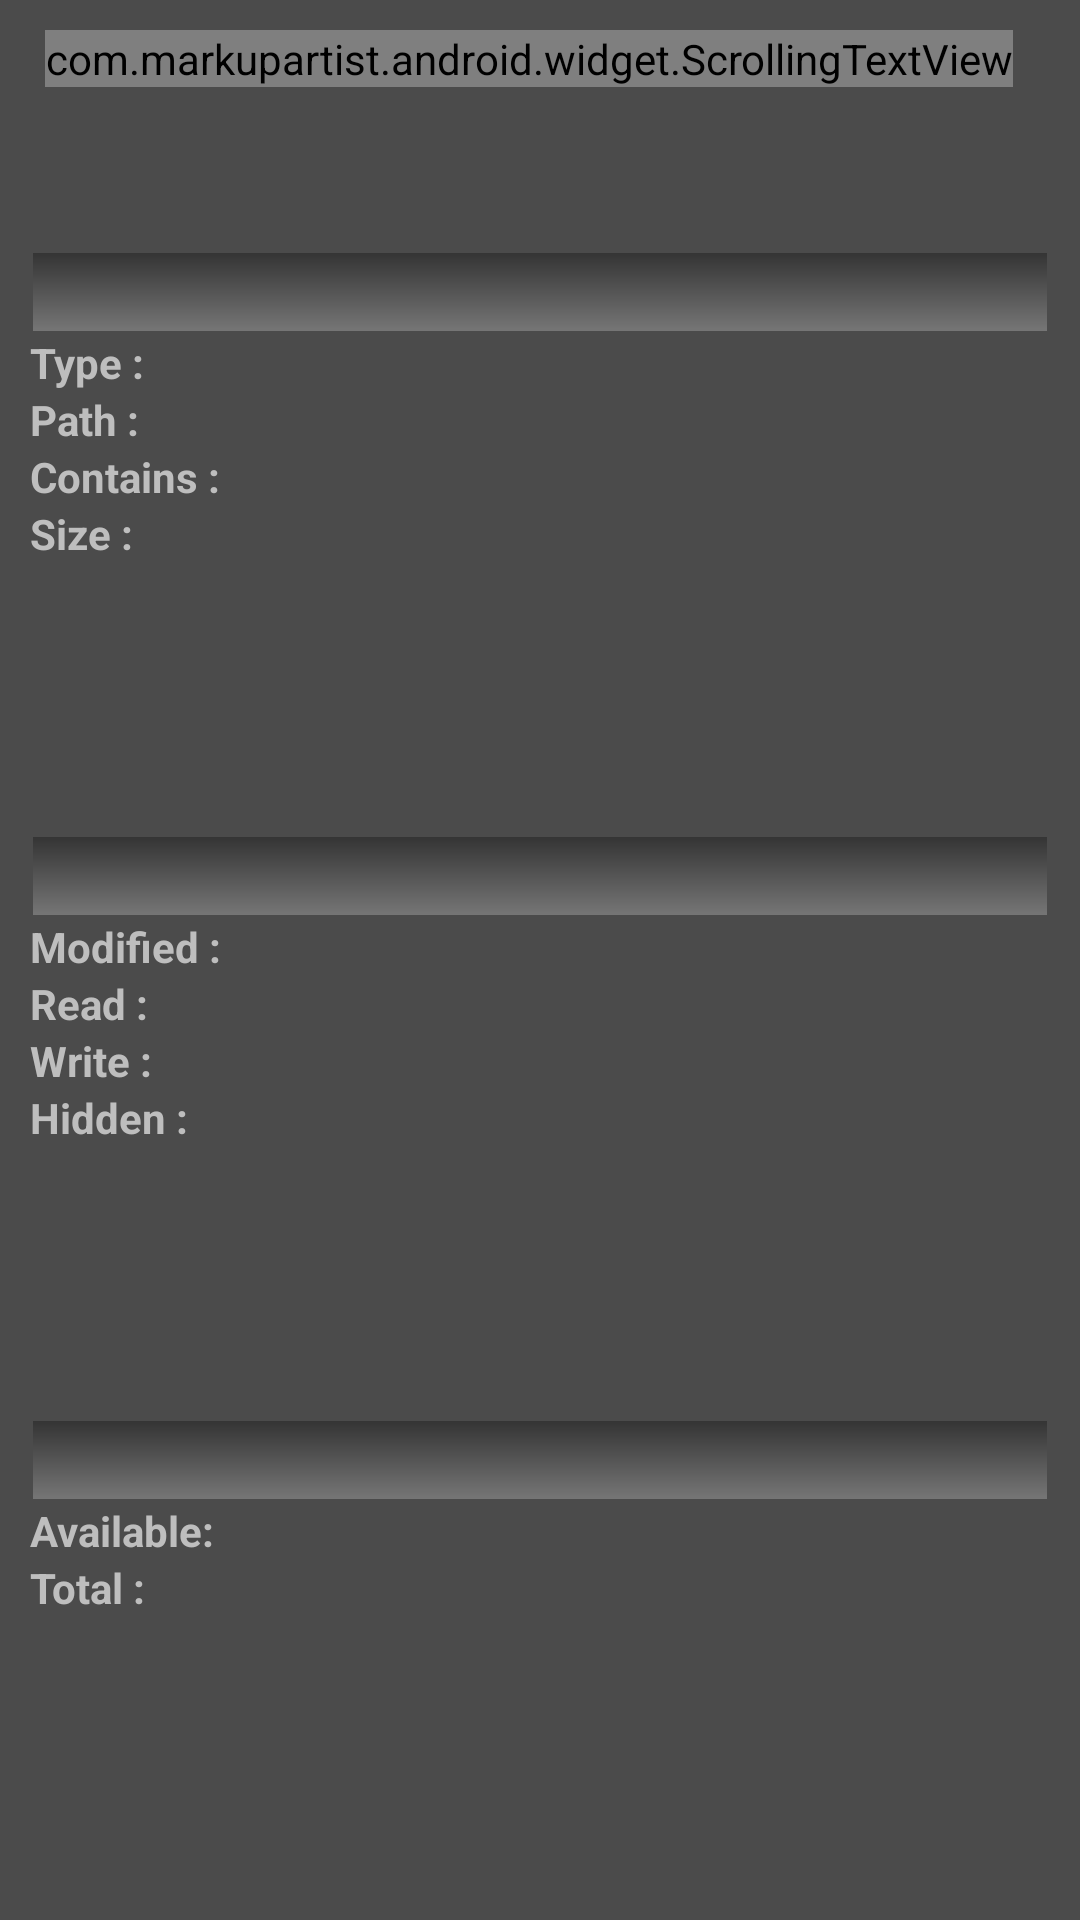

Produce the Android XML layout that renders to this screen, including the resource entries it uses.
<!-- AndroidManifest.xml: application theme android:Theme.Black.NoTitleBar -->
<!-- res/layout/file_properties.xml -->
<?xml version="1.0" encoding="utf-8"?>
 <ScrollView  xmlns:android="http://schemas.android.com/apk/res/android"
        android:id="@+id/scrollView"
        android:layout_width="match_parent"
        android:layout_height="match_parent" 
        android:fillViewport="true"
        android:background="#4B4B4B">
        
<LinearLayout
    android:layout_width="match_parent"
    android:layout_height="match_parent"
    android:orientation="vertical"
    android:padding="10dp"
    android:background="#4B4B4B" >
    
    
    
    <LinearLayout 
    android:layout_width="match_parent"
    android:layout_height="wrap_content"
    android:orientation="horizontal" 
    android:layout_weight="3">
    
     <ImageView android:id="@+id/file_image"
          android:layout_width="wrap_content"
         android:layout_height="wrap_content"
         android:paddingRight="5dp"/> 
         
     <com.markupartist.android.widget.ScrollingTextView
         android:id="@+id/file_name"
         android:layout_width="wrap_content"
         android:textSize="18dp"
         android:textStyle="bold"
         android:textColor="@color/white"
         android:scrollHorizontally="true"
         android:ellipsize="marquee"
         android:lines="1"
         android:marqueeRepeatLimit="marquee_forever"
         android:layout_height="wrap_content"/>
     
     </LinearLayout>  
         
     <FrameLayout 
         android:layout_width="match_parent"
         android:layout_height="wrap_content"
         android:background="@drawable/custom_framedivider"
         android:layout_weight="1"/> 
         
      <LinearLayout 
          
          android:layout_width="match_parent"
          android:layout_height="wrap_content"
          android:orientation="vertical"
          android:layout_weight="5">
      
         <LinearLayout 
          android:orientation="horizontal"   
          android:layout_width="match_parent"
          android:layout_height="wrap_content"
            >  
       <TextView
         android:textStyle="bold"   
         android:text="Type :" 
        
         android:layout_width="wrap_content"
         android:layout_height="wrap_content"/> 
        <TextView 
           android:id="@+id/file_type"  
            
         android:layout_width="wrap_content"
         android:layout_height="wrap_content"/>
        </LinearLayout>
        
          <LinearLayout 
          android:orientation="horizontal"   
          android:layout_width="match_parent"
          android:layout_height="wrap_content"
            >  
        
         <TextView 
         android:textStyle="bold"
         android:text="Path :" 
        
         android:paddingRight="4dp"
         android:layout_width="wrap_content"
         android:layout_height="wrap_content"/> 
         <TextView 
         android:id="@+id/file_path"      
         android:layout_width="wrap_content"
          
         android:layout_marginRight="10dp"
         android:layout_height="wrap_content"
         />
         </LinearLayout>
          <LinearLayout 
          android:orientation="horizontal"   
          android:layout_width="match_parent"
          android:layout_height="wrap_content"
            >  
          
         <TextView 
         android:textStyle="bold"    
         android:text="Contains :" 
      
         android:layout_width="wrap_content"
         android:layout_height="wrap_content"/> 
         <TextView 
         android:id="@+id/file_contains"    
             
         android:layout_width="wrap_content"
         android:layout_height="wrap_content"
         />
         </LinearLayout>
          <LinearLayout 
          android:orientation="horizontal"   
          android:layout_width="match_parent"
          
          android:layout_height="wrap_content"
           >
          <TextView
         android:textStyle="bold"   
         android:text="Size :" 
         
         android:layout_width="wrap_content"
         android:layout_height="wrap_content"/>   
         <TextView 
         android:id="@+id/file_size"    
           
         android:layout_width="wrap_content"
           
         android:layout_height="wrap_content"
         />
          </LinearLayout>
          
      </LinearLayout>  
      <FrameLayout 
         android:layout_width="match_parent"
         android:layout_height="wrap_content"
         android:background="@drawable/custom_framedivider"
         android:layout_weight="1"/> 
         
      <LinearLayout 
          android:layout_width="match_parent"
          android:layout_height="wrap_content"
          android:orientation="vertical"
          android:layout_weight="5">
          <LinearLayout 
          android:orientation="horizontal"   
          android:layout_width="match_parent"
          android:layout_height="wrap_content"
            >   
          <TextView
         android:textStyle="bold"   
         android:text="Modified :" 
         
         android:paddingRight="4dp"
         android:layout_width="wrap_content"
         android:layout_height="wrap_content"/>   
        <TextView 
         android:id="@+id/file_modified"    
         android:layout_width="wrap_content"
           
         android:layout_marginRight="10dp"
         android:layout_height="wrap_content"/>
        </LinearLayout>
        
         <LinearLayout 
          android:orientation="horizontal"   
          android:layout_width="match_parent"
          android:layout_height="wrap_content" >  
            <TextView
         android:textStyle="bold"   
         android:text="Read :" 
         
         android:layout_width="wrap_content"
         android:layout_height="wrap_content"/> 
         <TextView 
          android:id="@+id/file_read_access" 
            
         android:layout_width="wrap_content"
         android:layout_height="wrap_content"
         />
         </LinearLayout>
          <LinearLayout 
          android:orientation="horizontal"   
          android:layout_width="match_parent"
          android:layout_height="wrap_content"
          >  
           <TextView
         android:textStyle="bold"   
         android:text="Write :" 
        
         android:layout_width="wrap_content"
         android:layout_height="wrap_content"/> 
         <TextView 
         android:id="@+id/file_write_access"   
             
         android:layout_width="wrap_content"
         android:layout_height="wrap_content"
         />
         </LinearLayout>
          <LinearLayout 
          android:orientation="horizontal"   
          android:layout_width="match_parent"
          android:layout_height="wrap_content"
           >  
          <TextView
         android:textStyle="bold"   
         android:text="Hidden :" 
         
         android:layout_width="wrap_content"
         android:layout_height="wrap_content"/>   
         <TextView 
         android:id="@+id/file_hidden"  
                  
         android:layout_width="wrap_content"
         android:layout_height="wrap_content"
         />
         </LinearLayout>
          
          
      </LinearLayout>   
      <FrameLayout 
         android:layout_width="match_parent"
         android:layout_height="wrap_content"
            android:background="@drawable/custom_framedivider"
         android:layout_weight="1"/>   
          
     <LinearLayout 
          android:layout_width="match_parent"
          android:layout_height="wrap_content"
          android:orientation="vertical"
          android:layout_weight="5">
          <LinearLayout 
          android:orientation="horizontal"  
            
          android:layout_width="match_parent"
          android:layout_height="wrap_content"
        >   
         <TextView
         android:textStyle="bold"   
         android:text="Available:" 
         
         android:layout_width="wrap_content"
         android:layout_height="wrap_content"/> 
        <TextView 
          android:id="@+id/sdcard_free" 
                
         android:layout_width="wrap_content"
         android:layout_height="wrap_content"
         />
        </LinearLayout>
        
         <LinearLayout 
          android:orientation="horizontal"   
          android:layout_width="match_parent"
          android:layout_height="wrap_content"
         >  
          <TextView
         android:textStyle="bold"   
         android:text="Total :" 
       
         android:layout_width="wrap_content"
         android:layout_height="wrap_content"/> 
         <TextView 
         android:id="@+id/sdcard_total" 
                
         android:layout_width="wrap_content"
         android:layout_height="wrap_content"
         />
         </LinearLayout>
        
          
      </LinearLayout>   
      

</LinearLayout>
</ScrollView>
<!-- resources referenced by this layout -->
<resources>
  <color name="white">#FFFFFF</color>
  <!-- drawable custom_framedivider (drawable) -->
  <?xml version="1.0" encoding="utf-8"?>
  <shape xmlns:android="http://schemas.android.com/apk/res/android"
      android:shape="rectangle">
      <gradient android:startColor="#333333" android:endColor="#777777"
          android:angle="-90" />
      
      <stroke android:color="#4B4B4B" android:width="1dp" />
       <padding  android:top="5dp" android:bottom="5dp" />
  </shape>
</resources>
